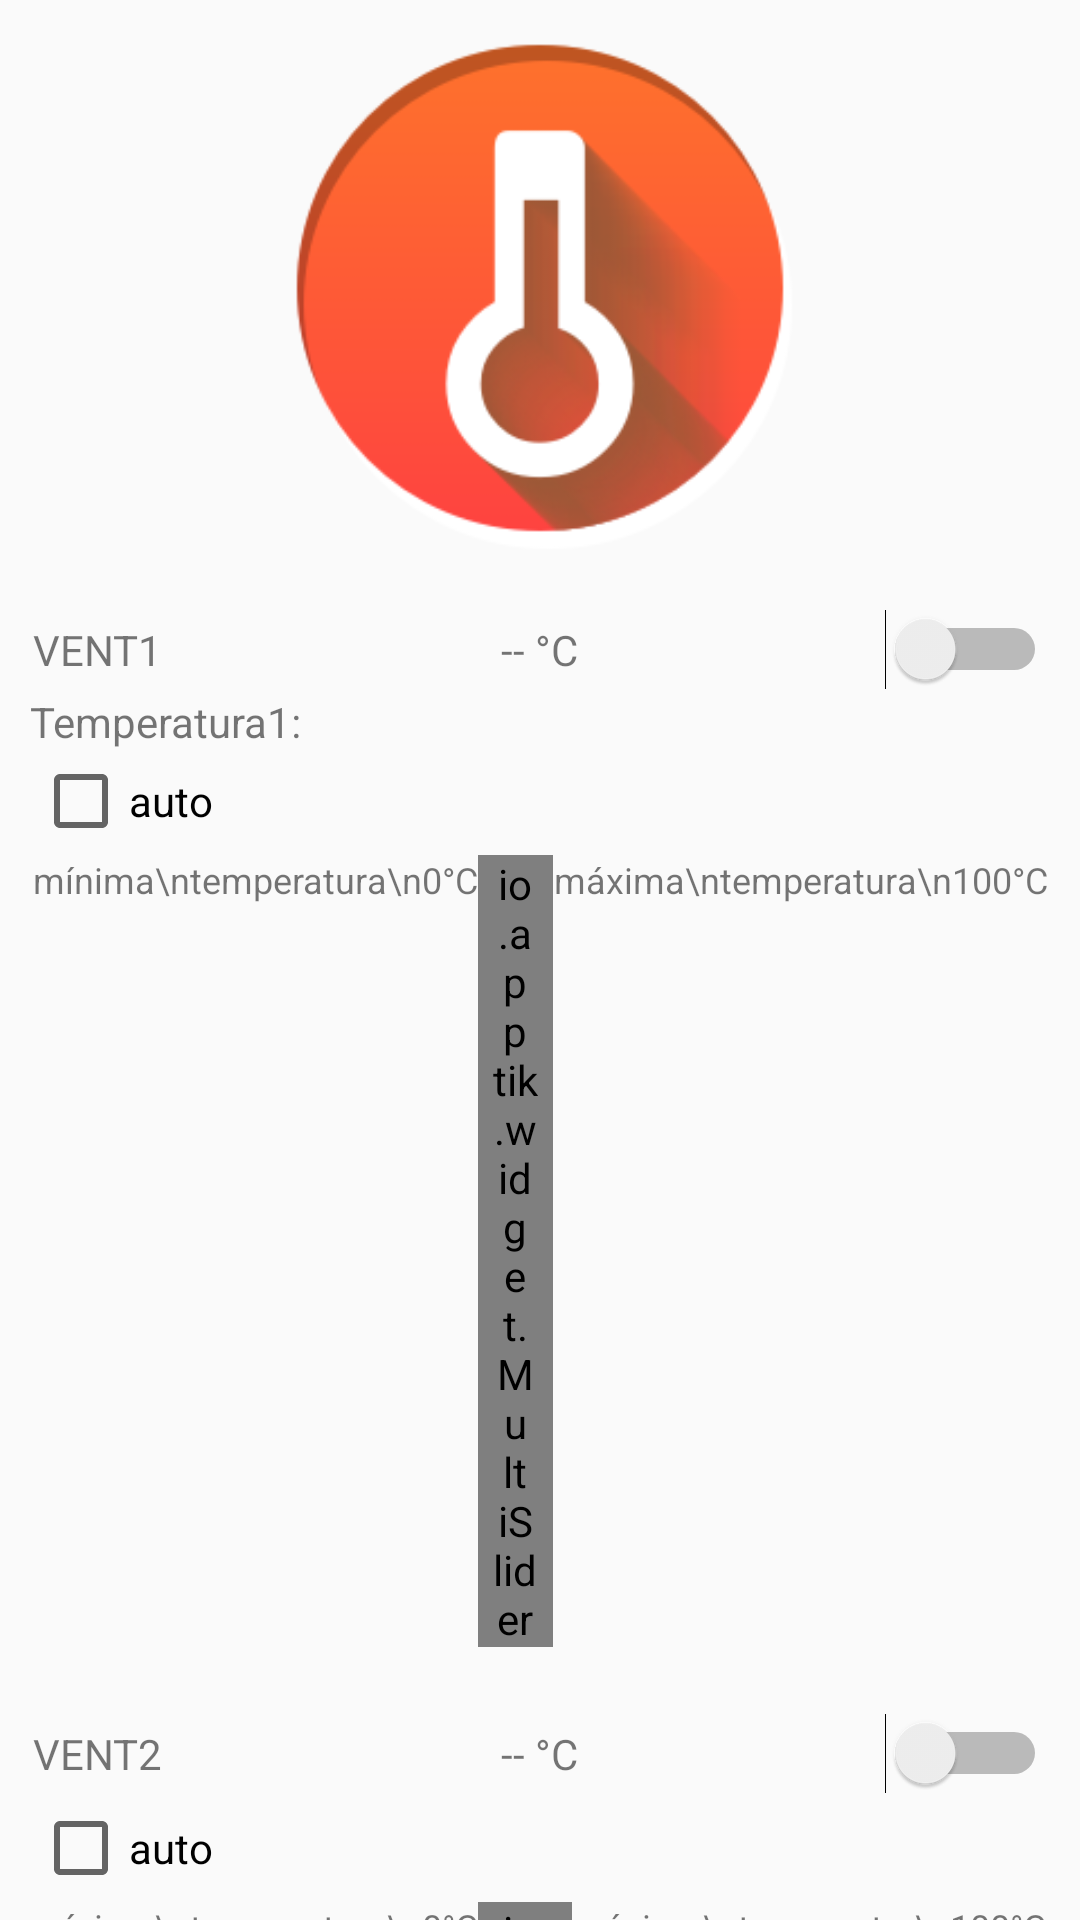

Layout XML and referenced resources for this Android screen:
<!-- AndroidManifest.xml: application theme AppTheme -->
<!-- res/layout/fragment_temperature.xml -->
<?xml version="1.0" encoding="utf-8"?>
<LinearLayout xmlns:android="http://schemas.android.com/apk/res/android"
    xmlns:app="http://schemas.android.com/apk/res-auto"
    android:layout_width="match_parent"
    android:layout_height="match_parent"
    android:orientation="vertical"
    android:weightSum="1">

    <ImageView
        android:id="@+id/imageView2"
        android:layout_width="286dp"
        android:layout_height="215dp"
        android:layout_gravity="center_horizontal"
        app:srcCompat="@drawable/te"
        android:layout_weight="0.12" />
<LinearLayout
    android:padding="10dp"
    android:layout_width="match_parent"
    android:layout_height="wrap_content"
    android:orientation="vertical">
<RelativeLayout
    android:padding="1dp"
    android:layout_width="match_parent"
    android:layout_height="wrap_content">
    <TextView
        android:text="VENT1"
        android:layout_width="wrap_content"
        android:layout_height="wrap_content"
        android:layout_alignParentStart="true"
        android:layout_centerInParent="true"/>
    <Switch
        android:id="@+id/vent1_status1"
        android:layout_width="wrap_content"
        android:layout_height="wrap_content"
        android:layout_alignParentEnd="true"
        android:layout_centerInParent="true"/>
    <TextView
        android:id="@+id/temp1_value"
        android:layout_width="wrap_content"
        android:layout_height="wrap_content"
        android:layout_centerInParent="true"
        android:text="-- °C"/>
</RelativeLayout>
    <RelativeLayout
        android:layout_width="match_parent"
        android:layout_height="wrap_content">
        <TextView
            android:layout_width="wrap_content"
            android:layout_height="wrap_content"
            android:text="Temperatura1:"/>
        <TextView
            android:layout_width="wrap_content"
            android:layout_height="wrap_content"
            />
    </RelativeLayout>
    <RelativeLayout
        android:padding="1dp"
        android:layout_width="match_parent"
        android:layout_height="wrap_content">


        <CheckBox
            android:id="@+id/vent1_status2"
            android:text="auto"
            android:layout_alignParentStart="true"
            android:layout_width="wrap_content"
            android:layout_height="wrap_content"
            android:layout_alignParentEnd="true"
            android:layout_centerInParent="true"/>

    </RelativeLayout>

    <RelativeLayout
        android:padding="1dp"
        android:layout_width="match_parent"
        android:layout_height="wrap_content">
        <TextView
            android:id="@+id/vent1_min_txt"
            android:layout_width="wrap_content"
            android:layout_height="wrap_content"
            android:layout_alignParentStart="true"
            android:text="mínima\ntemperatura\n0°C"
            android:textAlignment="center"
            android:textSize="12sp"/>
        <TextView
            android:id="@+id/vent1_max_txt"
            android:layout_width="wrap_content"
            android:layout_height="wrap_content"
            android:layout_alignParentEnd="true"
            android:text="máxima\ntemperatura\n100°C"
            android:textAlignment="center"
            android:textSize="12sp"/>

        <io.apptik.widget.MultiSlider
            android:id="@+id/vent1_minmax"
            style="@style/Widget.MultiSlider"
            app:trackColor="@color/colorPrimaryDark"
            app:rangeColor="@color/colorAccent"
            app:thumbValue1="0"
            app:scaleMax="100"
            android:paddingStart="5dp"
            android:paddingEnd="5dp"
            android:layout_width="match_parent"
            android:layout_height="wrap_content"
            android:layout_toEndOf="@id/vent1_min_txt"
            android:layout_toStartOf="@id/vent1_max_txt"
            />


    </RelativeLayout>

</LinearLayout>


    <LinearLayout
        android:padding="10dp"
        android:layout_width="match_parent"
        android:layout_height="wrap_content"
        android:orientation="vertical">
        <RelativeLayout
            android:padding="1dp"
            android:layout_width="match_parent"
            android:layout_height="wrap_content">
            <TextView
                android:text="VENT2"
                android:layout_width="wrap_content"
                android:layout_height="wrap_content"
                android:layout_alignParentStart="true"
                android:layout_centerInParent="true"/>
            <TextView
                android:text="-- °C"
                android:id="@+id/temp2_value"
                android:layout_width="wrap_content"
                android:layout_height="wrap_content"
                android:layout_centerInParent="true"/>
            <Switch
                android:id="@+id/vent2_status1"
                android:layout_width="wrap_content"
                android:layout_height="wrap_content"
                android:layout_alignParentEnd="true"
                android:layout_centerInParent="true"/>

        </RelativeLayout>
        <RelativeLayout
            android:padding="1dp"
            android:layout_width="match_parent"
            android:layout_height="wrap_content">

            <CheckBox
                android:id="@+id/vent2_status2"
                android:text="auto"
                android:layout_alignParentStart="true"
                android:layout_width="wrap_content"
                android:layout_height="wrap_content"
                android:layout_alignParentEnd="true"
                android:layout_centerInParent="true"/>

        </RelativeLayout>

        <RelativeLayout
            android:padding="1dp"
            android:layout_width="match_parent"
            android:layout_height="wrap_content">
            <TextView
                android:id="@+id/vent2_min_txt"
                android:layout_width="wrap_content"
                android:layout_height="wrap_content"
                android:layout_alignParentStart="true"
                android:text="mínima\ntemperatura\n0°C"
                android:textSize="12sp"
                android:textAlignment="center"/>
            <TextView
                android:id="@+id/vent2_max_txt"
                android:layout_width="wrap_content"
                android:layout_height="wrap_content"
                android:layout_alignParentEnd="true"
                android:text="máxima\ntemperatur\n100°C"
                android:textSize="12sp"
                android:textAlignment="center"/>
            <io.apptik.widget.MultiSlider
                android:id="@+id/vent2_minmax"
                style="@style/Widget.MultiSlider"
                app:trackColor="@color/colorPrimaryDark"
                app:rangeColor="@color/colorAccent"
                app:thumbValue1="0"
                app:scaleMax="100"
                android:paddingStart="5dp"
                android:paddingEnd="5dp"
                android:layout_width="match_parent"
                android:layout_height="wrap_content"
                android:layout_toEndOf="@id/vent2_min_txt"
                android:layout_toStartOf="@id/vent2_max_txt"
                />


        </RelativeLayout>

    </LinearLayout>









</LinearLayout>
<!-- resources referenced by this layout -->
<resources>
  <!-- drawable te: png bitmap (drawable, 262913 bytes) -->
  <style name="Widget.MultiSlider" parent="android:Widget">
      </style>
  <style name="AppTheme" parent="Theme.AppCompat.Light.NoActionBar">
          
          <item name="colorPrimary">@color/colorPrimary</item>
          <item name="colorPrimaryDark">@color/colorPrimaryDark</item>
          <item name="colorAccent">@color/colorAccent</item>
          <item name="multiSliderStyle">@style/Widget.MultiSlider</item>
      </style>
  <!-- not gathered from this repository: default colours our renderer supplied (Android Studio template values) -->
  <color name="colorPrimary">#FF6200EE</color>
  <color name="colorPrimaryDark">#FF3700B3</color>
  <color name="colorAccent">#FF03DAC5</color>
</resources>
